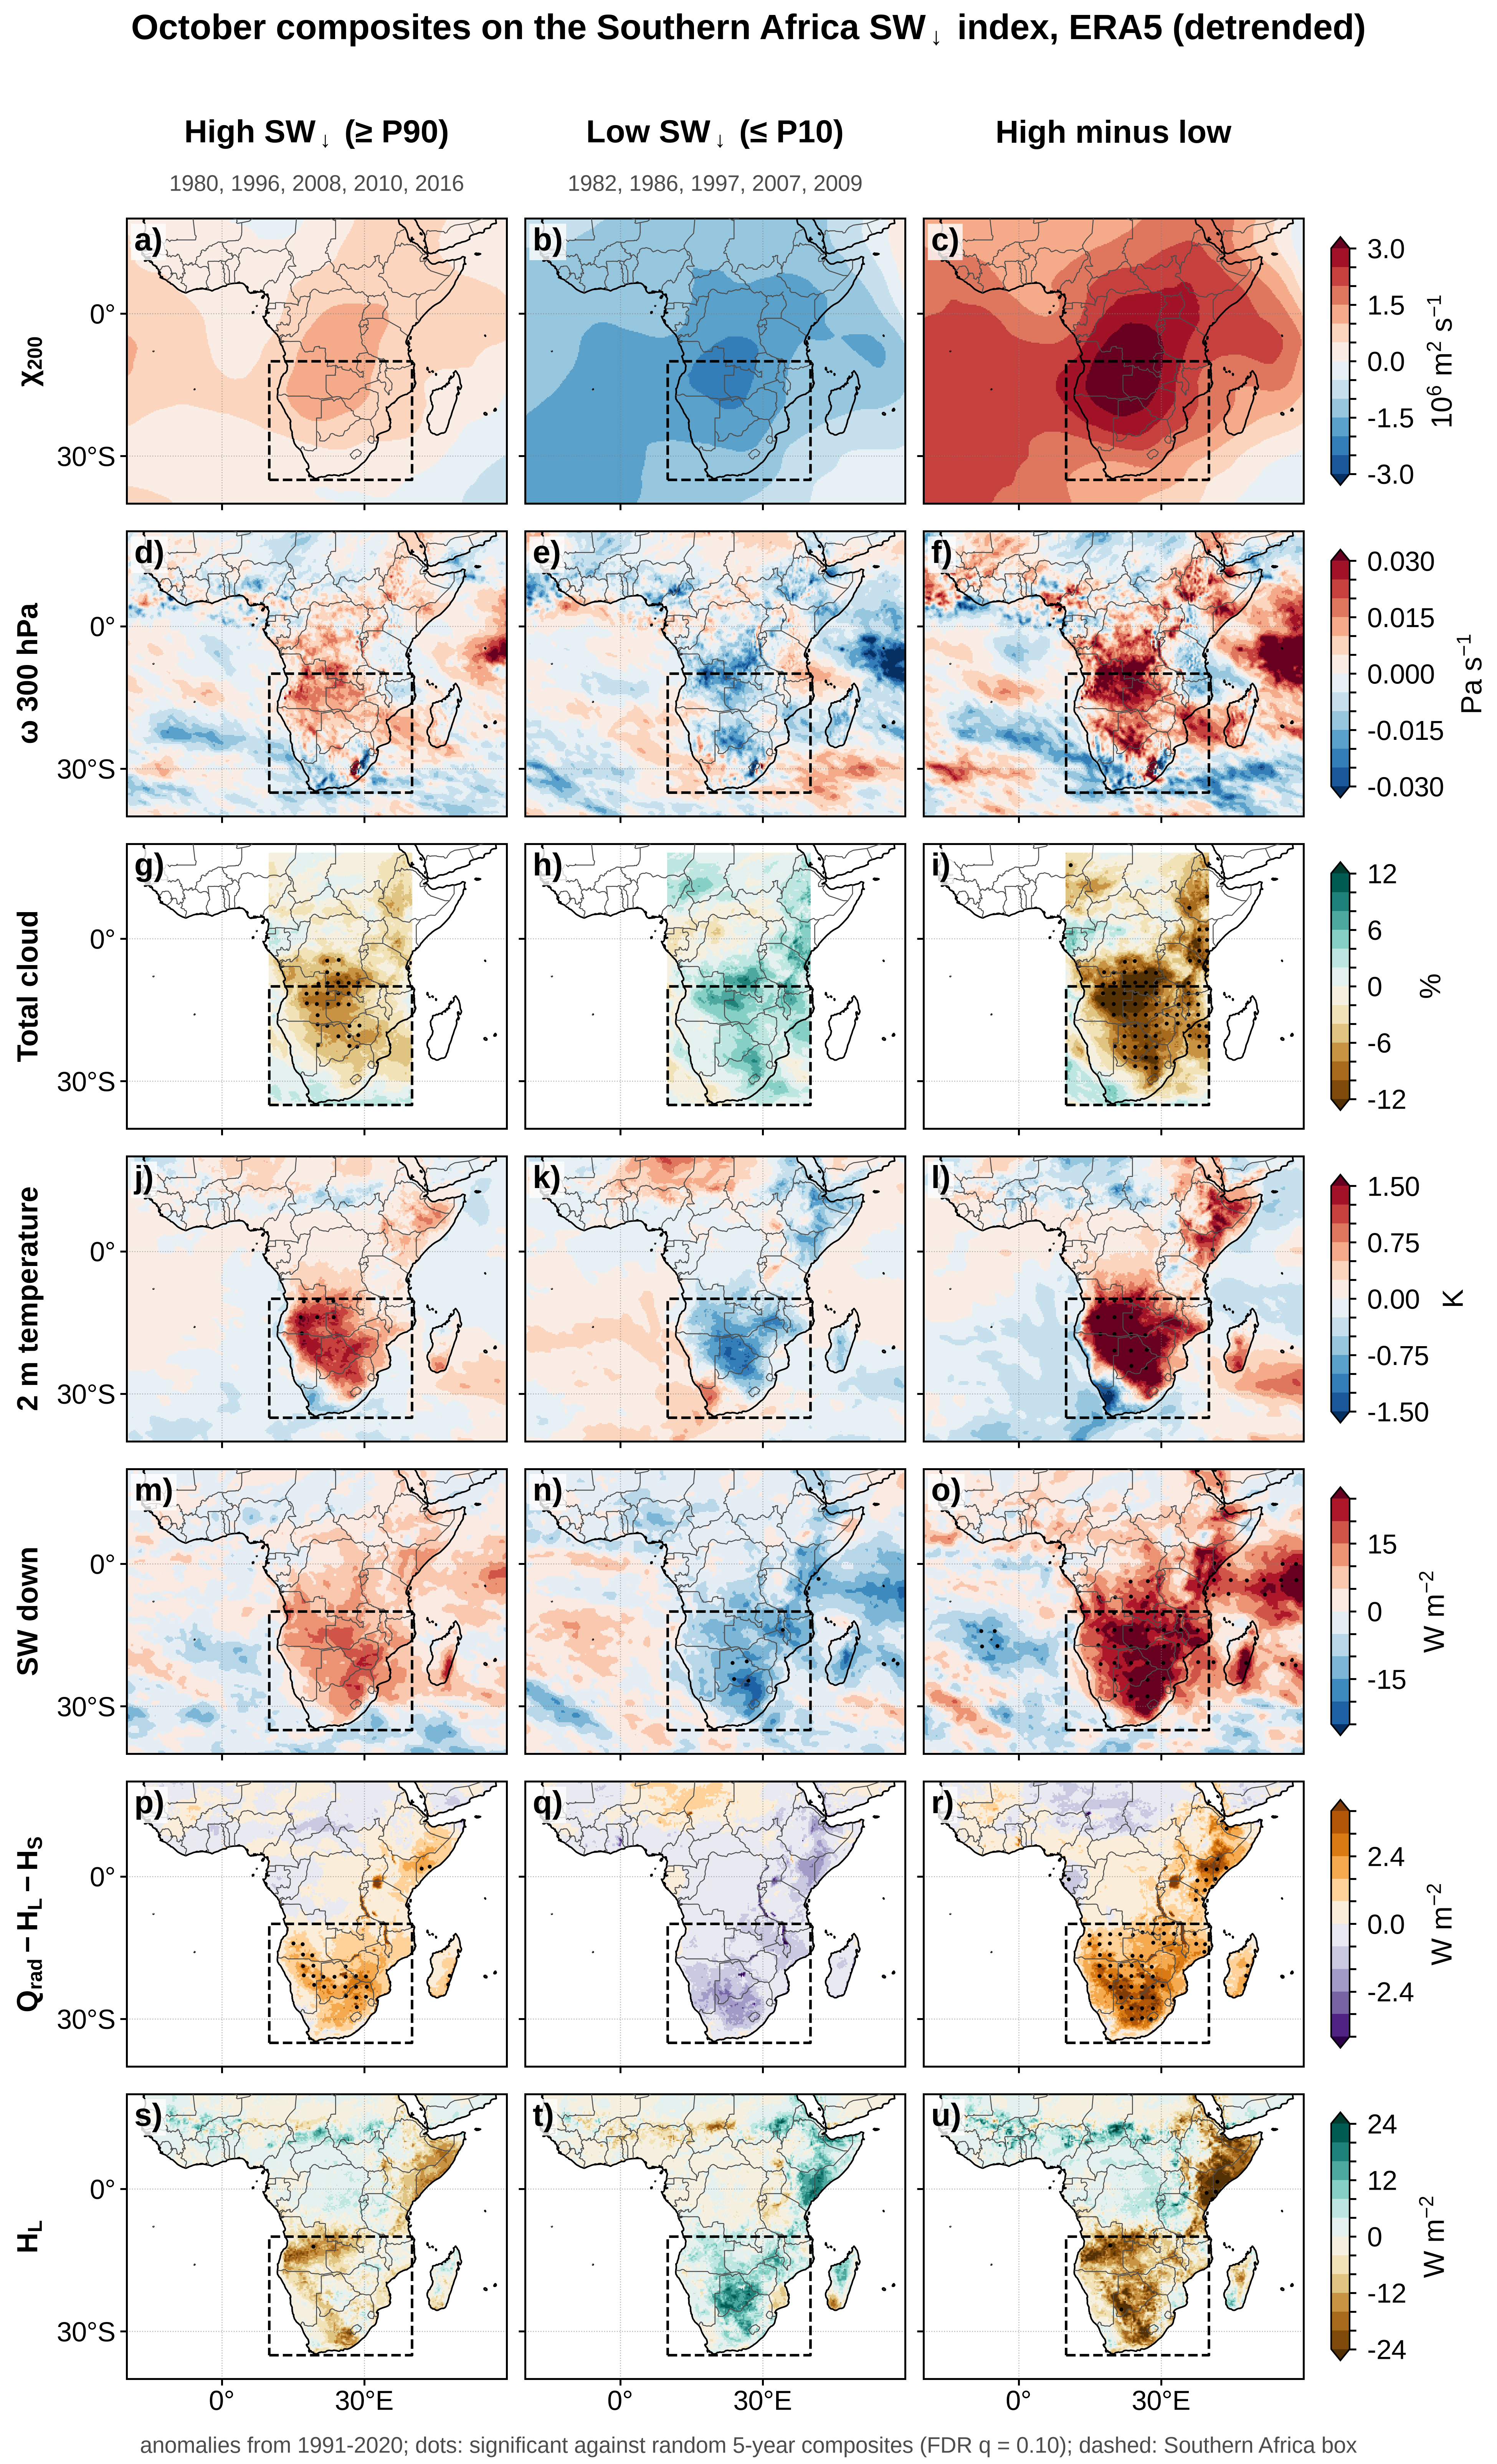

The table this chart was drawn from, first rows:
variable, units, land_only, box_high, box_low, box_diff, pct_area_sig_high, pct_area_sig_low, pct_area_sig_diff
chi_map, 10^6 m^2 s-1, False, 0.7242, -1.593, 2.317, 0, 0, 0
omega, Pa s-1, False, 0.003187, -0.002977, 0.006164, 0, 0, 1.315
cloud, %, False, -2.819, 2.49, -5.309, 17.35, 0, 38.62
t2m, K, False, 0.3772, -0.2545, 0.6316, 12.84, 0, 22.86
swdn, W m-2, False, 7.486, -8.322, 15.81, 0, 14.03, 53.71
res, W m-2, True, 1.3, -0.9148, 2.214, 24.64, 0, 52.64
lh, W m-2, True, -5.153, 5.046, -10.2, 1.536, 2.934, 5.929
